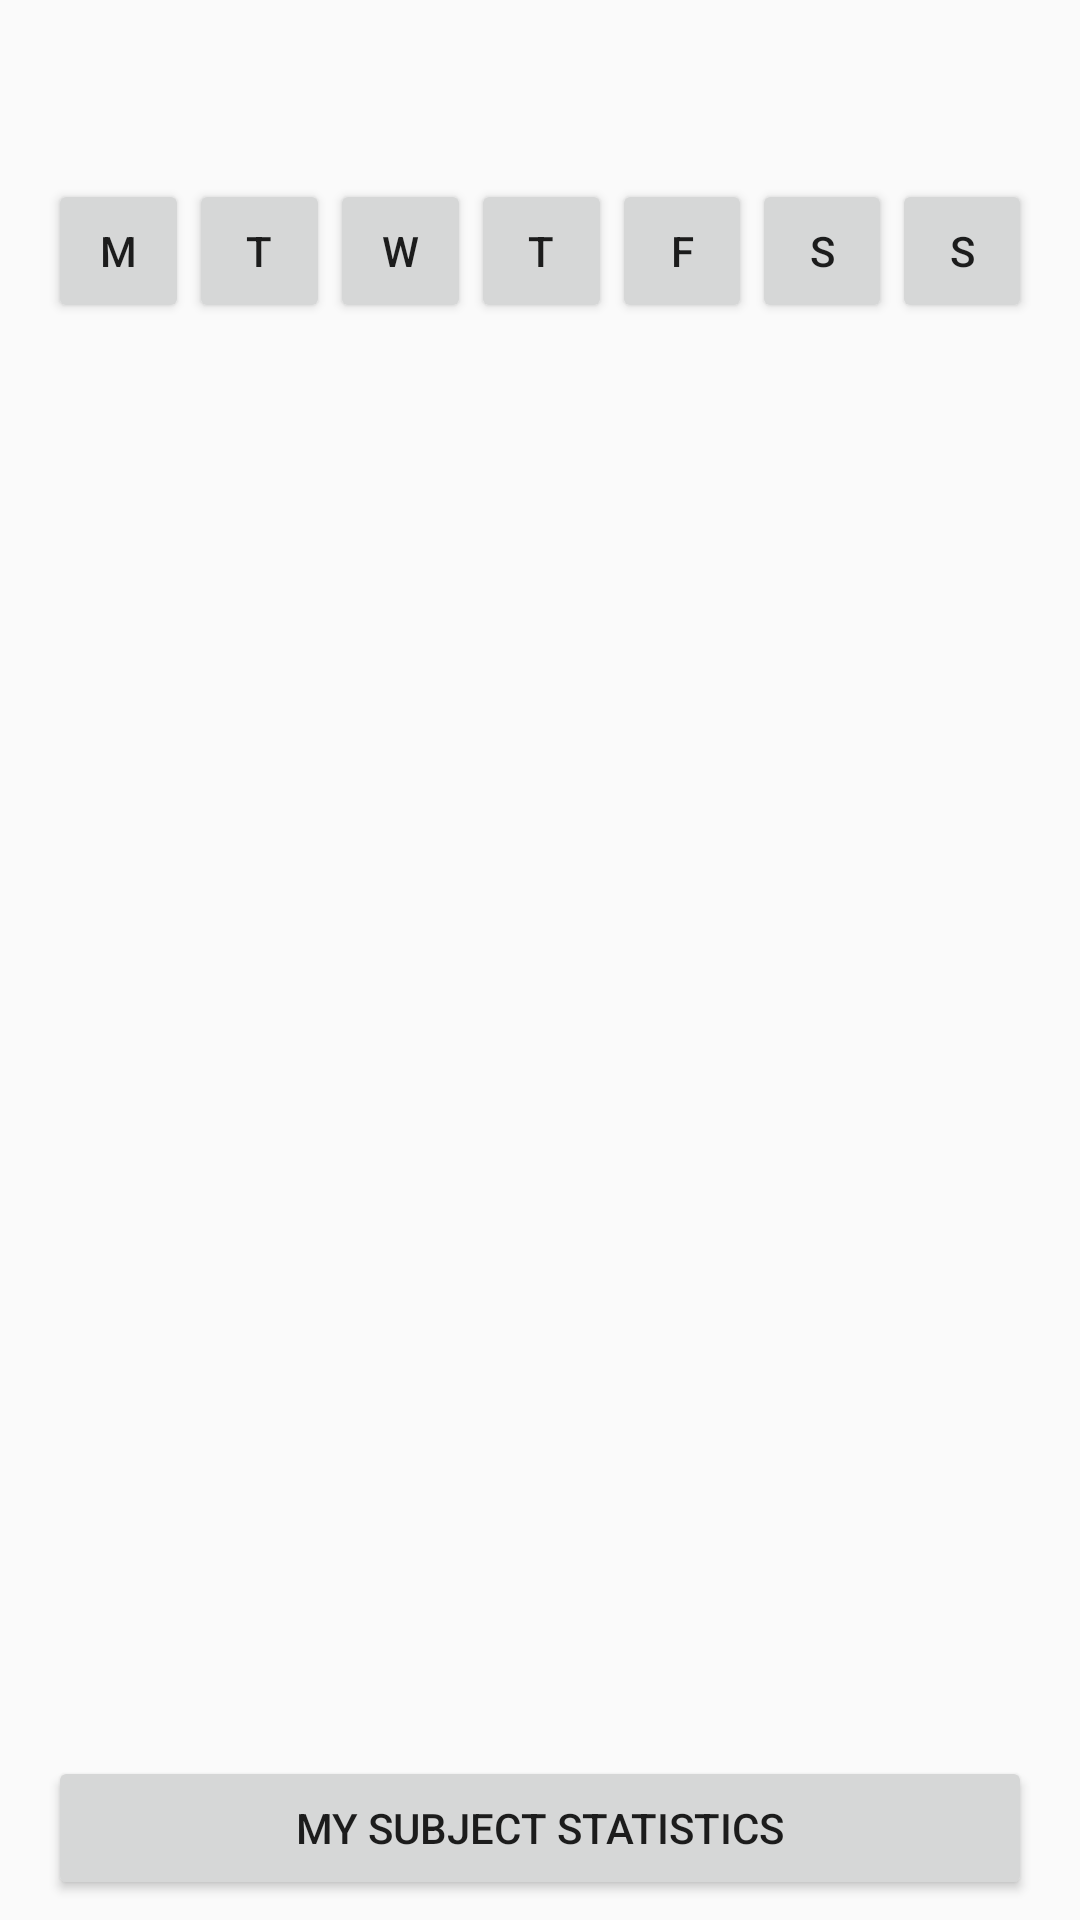

This screen was rendered from an Android layout file. Write that file and the resources it references.
<!-- AndroidManifest.xml: application theme AppTheme -->
<!-- res/layout/fragment_weekdays.xml -->
<?xml version="1.0" encoding="utf-8"?>
<layout xmlns:android="http://schemas.android.com/apk/res/android"
    xmlns:app="http://schemas.android.com/apk/res-auto"
    xmlns:tools="http://schemas.android.com/tools"
    tools:context="com.example.android.navigation.week_days_Fragment">

    <LinearLayout
        android:layout_width="match_parent"
        android:layout_height="match_parent"
        android:orientation="vertical"
        android:paddingLeft="16dp"
        android:paddingTop="?attr/actionBarSize"
        android:paddingRight="16dp">

        <TextView
            android:id="@+id/textView3"
            android:layout_width="match_parent"
            android:layout_height="141dp"
            android:layout_weight="1"
            android:text="Click on a day to add subjects for this day"
            android:textAlignment="center"
            android:textSize="18sp" />

        <LinearLayout
            android:layout_width="match_parent"
            android:layout_height="663dp"
            android:layout_weight="1"
            android:orientation="horizontal">

            <Button
                android:id="@+id/buttonMo"
                android:layout_width="wrap_content"
                android:layout_height="wrap_content"
                android:layout_weight="1"
                android:text="M" />

            <Button
                android:id="@+id/buttonDi"
                android:layout_width="wrap_content"
                android:layout_height="wrap_content"
                android:layout_weight="1"
                android:text="T" />

            <Button
                android:id="@+id/buttonMi"
                android:layout_width="wrap_content"
                android:layout_height="wrap_content"
                android:layout_weight="1"
                android:text="W" />

            <Button
                android:id="@+id/buttonDo"
                android:layout_width="wrap_content"
                android:layout_height="wrap_content"
                android:layout_weight="1"
                android:text="T" />

            <Button
                android:id="@+id/buttonFr"
                android:layout_width="wrap_content"
                android:layout_height="wrap_content"
                android:layout_weight="1"
                android:text="F" />

            <Button
                android:id="@+id/buttonSa"
                android:layout_width="wrap_content"
                android:layout_height="wrap_content"
                android:layout_weight="1"
                android:text="S" />

            <Button
                android:id="@+id/buttonSo"
                android:layout_width="wrap_content"
                android:layout_height="wrap_content"
                android:layout_weight="1"
                android:text="S" />

        </LinearLayout>

        <LinearLayout
            android:layout_width="match_parent"
            android:layout_height="192dp"
            android:layout_weight="1"
            android:orientation="vertical">

            <Button
                android:id="@+id/buttonStats"
                android:layout_width="match_parent"
                android:layout_height="wrap_content"
                android:text="@string/subjectstatistics" />
        </LinearLayout>

    </LinearLayout>

</layout>
<!-- resources referenced by this layout -->
<resources>
  <string name="subjectstatistics">My subject statistics</string>
  <style name="AppTheme" parent="Theme.AppCompat.Light.NoActionBar">
          
          <item name="colorPrimary">@color/colorPrimary</item>
  
      </style>
  <color name="colorPrimary">#00AB6B</color>
</resources>
